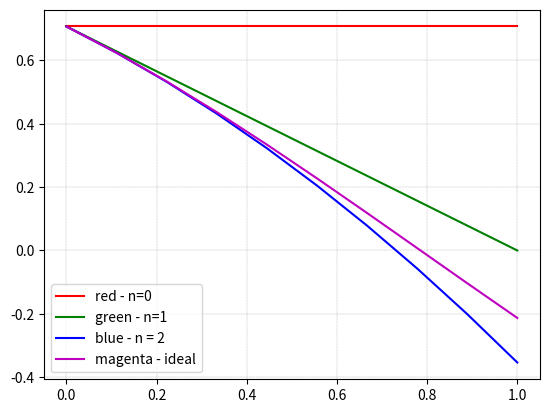

This figure's Python source:
import matplotlib.pyplot as plt
import numpy as np
import math


def rozwiniecie(n0, x0):
    if n0 == 0:
        return np.cos(np.pi/4)
    else:
        lista_n = np.arange(1, n0+1)
        lista_x = np.full((n0,), x0)
        arg = (np.pi / 4) + (lista_n * (np.pi / 2))
        silnia = np.cumprod(lista_n)
        wynik = pow(lista_x, lista_n) * np.cos(arg) / silnia
        suma = sum(wynik) + np.cos(np.pi/4)
        return suma


print("   n  |  x  |  rozwiniecie   | blad bezwgledny |  blad wzgledny")
print("----------------------------------------------------------------")

for n in range(1, 12):
    x = 0.5
    f_rozwiniecia = rozwiniecie(n, x)
    f_wartosc = np.cos(x + np.pi / 4)
    blad_bezwgledny = abs(f_wartosc - f_rozwiniecia)
    blad_wzgledny = blad_bezwgledny / f_wartosc * 100
    print(f"  {n-1:2d}  | {x:4.1f} | {f_rozwiniecia:.12f} | {blad_bezwgledny:.12f}  | {blad_wzgledny:.12f} ")

os_x = np.linspace(0, 1, 10)
y1 = []
y2 = []
y3 = []
yid = []

for x in os_x:
    n1 = 0
    f1 = rozwiniecie(n1, x)
    y1.append(f1)
    n2 = 1
    f2 = rozwiniecie(n2, x)
    y2.append(f2)
    n3 = 2
    f3 = rozwiniecie(n3, x)
    y3.append(f3)
    yid1 = np.cos(x + np.pi/4)
    yid.append(yid1)

fig = plt.figure()
plt.grid(color='grey', linestyle='--', linewidth=0.2)
plt.plot(os_x, y1, 'r', os_x, y2, 'g', os_x, y3, 'b', os_x, yid, 'm')
plt.legend(['red - n=0', 'green - n=1', 'blue - n = 2', 'magenta - ideal'])
plt.show()